Image classification data set "neu_processed" (CRWJ-WJ/crwj on GitHub). Class labels (5): crazing, inclusion, pitted surface, rolled-in scale, scratches.

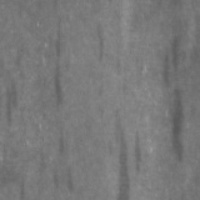
Label: inclusion

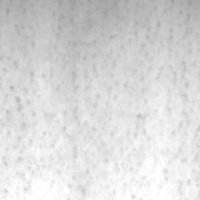
Label: pitted surface

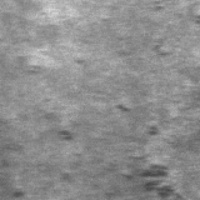
Label: rolled-in scale

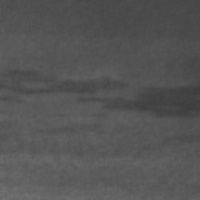
Label: inclusion

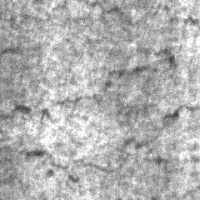
Label: crazing

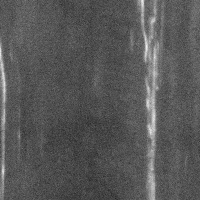
Label: scratches
